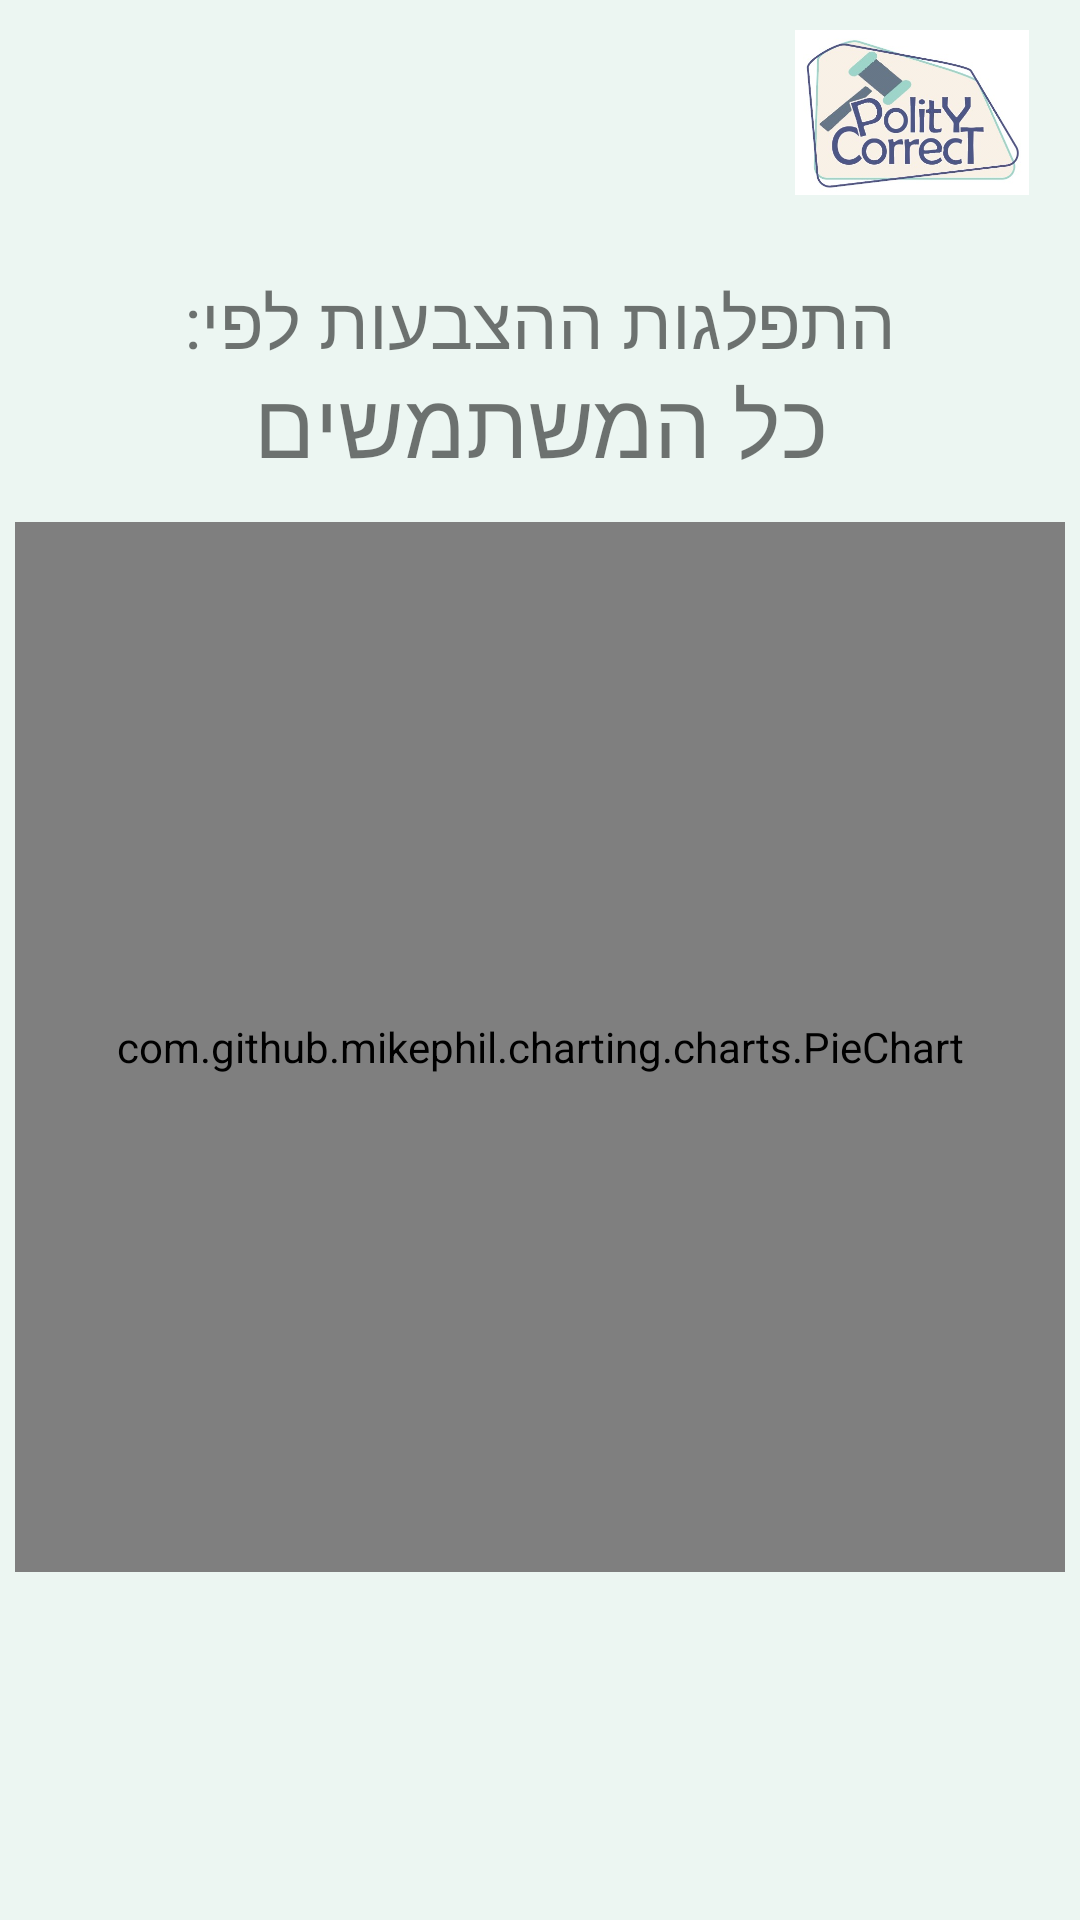

The Android layout XML behind this screen, and the referenced resources:
<!-- AndroidManifest.xml: application theme Theme.PolityCorrect -->
<!-- res/layout/statistics_for_citizen.xml -->
<?xml version="1.0" encoding="utf-8"?>
<androidx.drawerlayout.widget.DrawerLayout xmlns:android="http://schemas.android.com/apk/res/android"
xmlns:app="http://schemas.android.com/apk/res-auto"
xmlns:tools="http://schemas.android.com/tools"
android:id="@+id/drawerLayout"
android:layout_width="match_parent"
android:layout_height="match_parent"
tools:context=".StatisticsForCitizen">

<include layout="@layout/layout_standard_page" />

<androidx.constraintlayout.widget.ConstraintLayout
    android:layout_width="match_parent"
    android:layout_height="match_parent">

    <TextView
        android:id="@+id/title_statistic"
        android:layout_width="250dp"
        android:layout_height="36dp"
        android:fontFamily="@font/alef"
        android:layoutDirection="rtl"
        android:text="@string/votes_of"
        android:textAlignment="center"
        android:textSize="24sp"
        app:layout_constraintBottom_toBottomOf="parent"
        app:layout_constraintEnd_toEndOf="parent"
        app:layout_constraintStart_toStartOf="parent"
        app:layout_constraintTop_toTopOf="parent"
        app:layout_constraintVertical_bias="0.15" />

    <TextView
        android:id="@+id/pg"
        android:layout_width="210dp"
        android:layout_height="36dp"
        android:fontFamily="@font/alef"
        android:layoutDirection="rtl"
        android:textAlignment="center"
        android:textSize="30sp"
        android:text="@string/all_users"
        app:layout_constraintBottom_toBottomOf="parent"
        app:layout_constraintEnd_toEndOf="parent"
        app:layout_constraintStart_toStartOf="parent"
        app:layout_constraintTop_toTopOf="parent"
        app:layout_constraintVertical_bias="0.2" />

    <com.github.mikephil.charting.charts.PieChart
        android:id="@+id/pieChart"
        android:layout_width="350dp"
        android:layout_height="350dp"
        app:layout_constraintBottom_toBottomOf="parent"
        app:layout_constraintEnd_toEndOf="parent"
        app:layout_constraintStart_toStartOf="parent"
        app:layout_constraintTop_toTopOf="parent"
        app:layout_constraintVertical_bias="0.6" />

    <ImageButton
        android:id="@+id/LogoButton"
        android:layout_width="112dp"
        android:layout_height="75dp"
        android:layoutDirection="rtl"
        android:backgroundTint="@color/ic_launcher_background"
        android:onClick="OnClickLogo"
        android:scaleType="centerInside"
        android:tint="#0FFFFFFF"
        app:layout_constraintBottom_toBottomOf="parent"
        app:layout_constraintEnd_toEndOf="parent"
        app:layout_constraintHorizontal_bias="0"
        app:layout_constraintStart_toStartOf="parent"
        app:layout_constraintTop_toTopOf="parent"
        app:layout_constraintVertical_bias="0"
        app:srcCompat="@drawable/polity_correct_logo" />

</androidx.constraintlayout.widget.ConstraintLayout>

<com.google.android.material.navigation.NavigationView
    android:id="@+id/navView"
    android:layout_width="wrap_content"
    android:layout_height="match_parent"
    android:layout_gravity="start"
    android:fitsSystemWindows="true"
    app:headerLayout="@layout/nav_header"
    app:menu="@menu/basic_citizen_menu" />


</androidx.drawerlayout.widget.DrawerLayout>
<!-- res/layout/layout_standard_page.xml (included above) -->
<?xml version="1.0" encoding="utf-8"?>
<androidx.constraintlayout.widget.ConstraintLayout xmlns:android="http://schemas.android.com/apk/res/android"
    xmlns:app="http://schemas.android.com/apk/res-auto"
    xmlns:tools="http://schemas.android.com/tools"
    android:layout_width="match_parent"
    android:layout_height="match_parent"
    android:background="#ECF6F2"
    tools:context=".StandardPage">

    <TextView
        android:id="@+id/title_page"
        android:layout_width="280dp"
        android:layout_height="36dp"
        android:fontFamily="@font/alef"
        android:layoutDirection="rtl"
        android:textAlignment="center"
        android:textColor="@android:color/background_dark"
        android:textSize="30sp"
        android:textStyle="bold"
        app:layout_constraintBottom_toBottomOf="parent"
        app:layout_constraintEnd_toEndOf="parent"
        app:layout_constraintHorizontal_bias="0.8"
        app:layout_constraintStart_toStartOf="parent"
        app:layout_constraintTop_toTopOf="parent"
        app:layout_constraintVertical_bias="0.02" />



</androidx.constraintlayout.widget.ConstraintLayout>
<!-- resources referenced by this layout -->
<resources>
  <color name="ic_launcher_background">#ECF6F2</color>
  <!-- drawable polity_correct_logo: jpg bitmap (drawable, 32432 bytes) -->
  <string name="all_users">כל המשתמשים</string>
  <string name="votes_of">התפלגות ההצבעות לפי:</string>
  <style name="Theme.PolityCorrect" parent="Theme.MaterialComponents.DayNight.NoActionBar">
          
          <item name="colorPrimary">@color/colorPolityCorrect</item>
          <item name="colorPrimaryVariant">@color/colorHammer</item>
          <item name="colorOnPrimary">@color/colorBasic</item>
          
          <item name="colorSecondary">@color/colorHammer2</item>
          <item name="colorSecondaryVariant">@color/colorPolityCorrect</item>
          <item name="colorOnSecondary">@color/black</item>
          
          <item name="android:statusBarColor" tools:targetApi="l">?attr/colorPrimaryVariant</item>
          
      </style>
  <color name="colorPolityCorrect">#444C7F</color>
  <color name="colorHammer">#5C6F80</color>
  <color name="colorBasic">#F9F0E6</color>
  <color name="colorHammer2">#9AD1C6</color>
  <color name="black">#FF000000</color>
</resources>
